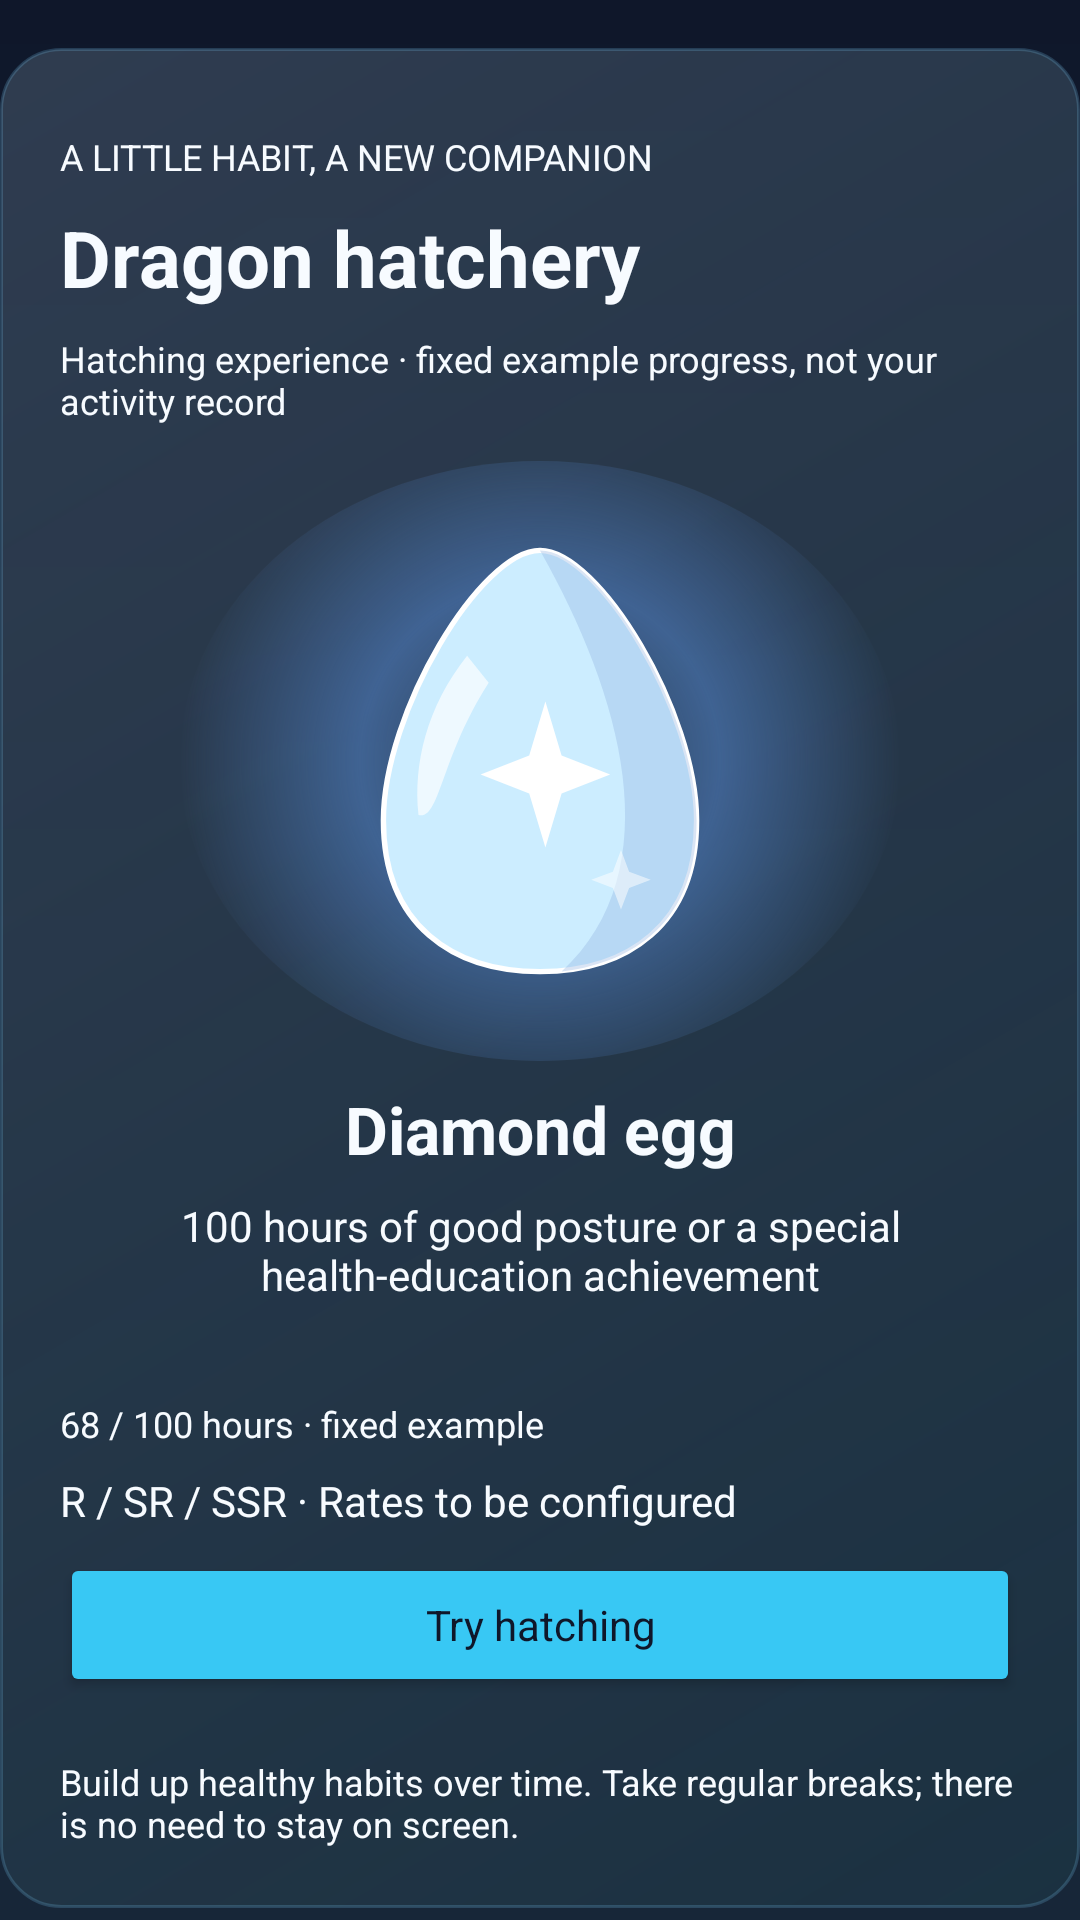

Here is an Android app screen rendered from its layout file. Give the layout XML and the strings, colors and styles it references.
<!-- AndroidManifest.xml: application theme AppTheme -->
<!-- res/layout/layout_challenge_hatch.xml -->
<?xml version='1.0' encoding='utf-8'?>
<LinearLayout xmlns:android="http://schemas.android.com/apk/res/android" android:layout_width="match_parent" android:layout_height="wrap_content" android:orientation="vertical">

    <LinearLayout android:layout_width="match_parent" android:layout_height="wrap_content" android:orientation="vertical" android:padding="20dp" android:layout_marginTop="16dp" android:background="@drawable/bg_headup_card_strong">

        <TextView android:id="@+id/hatch_kicker" android:layout_width="match_parent" android:layout_height="wrap_content" android:text="@string/hatch_kicker" android:textColor="@color/headup_text_primary" android:textSize="12sp" android:layout_marginTop="8dp" />

        <TextView android:id="@+id/hatch_title" android:layout_width="match_parent" android:layout_height="wrap_content" android:text="@string/hatch_title" android:textColor="@color/headup_text_primary" android:textSize="26sp" android:layout_marginTop="8dp" android:textStyle="bold" />

        <TextView android:id="@+id/demo_label" android:layout_width="match_parent" android:layout_height="wrap_content" android:text="@string/hatch_demo" android:textColor="@color/headup_text_primary" android:textSize="12sp" android:layout_marginTop="8dp" />

        <FrameLayout android:id="@+id/egg_stage" android:layout_width="match_parent" android:layout_height="200dp" android:layout_marginTop="12dp">

            <View android:id="@+id/egg_glow" android:layout_width="240dp" android:layout_height="200dp" android:layout_gravity="center" android:background="@drawable/bg_hatch_glow" android:importantForAccessibility="no" />

            <ImageView android:id="@+id/egg_image" android:layout_width="144dp" android:layout_height="180dp" android:layout_gravity="center" android:src="@drawable/ic_hatch_egg" android:contentDescription="@string/hatch_egg_description" />

            <ImageView android:id="@+id/egg_crack" android:layout_width="144dp" android:layout_height="180dp" android:layout_gravity="center" android:src="@drawable/ic_hatch_crack" android:visibility="invisible" android:importantForAccessibility="no" />

        </FrameLayout>

        <TextView android:id="@+id/egg_name" android:layout_width="match_parent" android:layout_height="wrap_content" android:text="@string/hatch_diamond" android:textColor="@color/headup_text_primary" android:textSize="22sp" android:layout_marginTop="8dp" android:gravity="center" android:textStyle="bold" />

        <TextView android:id="@+id/egg_requirement" android:layout_width="match_parent" android:layout_height="wrap_content" android:text="@string/hatch_diamond_requirement" android:textColor="@color/headup_text_primary" android:textSize="14sp" android:layout_marginTop="8dp" android:gravity="center" />

        <ProgressBar android:id="@+id/egg_progress" style="?android:attr/progressBarStyleHorizontal" android:layout_width="match_parent" android:layout_height="8dp" android:layout_marginTop="16dp" android:max="100" android:progress="68" android:progressDrawable="@drawable/progress_headup" />

        <TextView android:id="@+id/egg_progress_label" android:layout_width="match_parent" android:layout_height="wrap_content" android:text="@string/hatch_diamond_progress" android:textColor="@color/headup_text_primary" android:textSize="12sp" android:layout_marginTop="8dp" />

        <TextView android:id="@+id/egg_rates" android:layout_width="match_parent" android:layout_height="wrap_content" android:text="@string/hatch_rates_pending" android:textColor="@color/headup_text_primary" android:textSize="14sp" android:layout_marginTop="8dp" />

        <Button android:id="@+id/hatch_button" android:layout_width="match_parent" android:layout_height="wrap_content" android:minHeight="48dp" android:layout_marginTop="8dp" android:textAllCaps="false" android:text="@string/hatch_action" android:textColor="@color/headup_bg_top" android:backgroundTint="@color/headup_primary" />

        <HorizontalScrollView android:layout_width="match_parent" android:layout_height="wrap_content" android:layout_marginTop="12dp" android:scrollbars="none">

            <LinearLayout android:id="@+id/egg_choices" android:layout_width="wrap_content" android:layout_height="wrap_content" android:orientation="horizontal" />

        </HorizontalScrollView>

        <TextView android:id="@+id/hatch_hint" android:layout_width="match_parent" android:layout_height="wrap_content" android:text="@string/hatch_hint" android:textColor="@color/headup_text_primary" android:textSize="12sp" android:layout_marginTop="8dp" />

        <LinearLayout android:id="@+id/hatch_result_panel" android:layout_width="match_parent" android:layout_height="wrap_content" android:orientation="vertical" android:visibility="gone" android:layout_marginTop="16dp">

            <TextView android:id="@+id/result_badge" android:layout_width="match_parent" android:layout_height="wrap_content" android:text="@string/hatch_result" android:textColor="@color/headup_text_primary" android:textSize="13sp" android:layout_marginTop="8dp" android:gravity="center" android:accessibilityLiveRegion="polite" />

            <FrameLayout android:layout_width="200dp" android:layout_height="180dp" android:layout_gravity="center" android:background="@drawable/bg_hatch_glow">
                <ImageView android:id="@+id/result_dragon_fallback" android:layout_width="match_parent" android:layout_height="match_parent" android:src="@drawable/vision_dragon_sunny_gold_cutout" android:contentDescription="@string/hatch_dragon_description" />
                <com.google.mediapipe.examples.poselandmarker.VisionDragonVideoView android:id="@+id/result_dragon_animation" android:layout_width="match_parent" android:layout_height="match_parent" android:visibility="gone" android:contentDescription="@string/hatch_dragon_description" />
            </FrameLayout>

            <TextView android:id="@+id/result_name" android:layout_width="match_parent" android:layout_height="wrap_content" android:text="@string/hatch_dragon" android:textColor="@color/headup_text_primary" android:textSize="24sp" android:layout_marginTop="8dp" android:gravity="center" android:textStyle="bold" />

            <TextView android:id="@+id/result_note" android:layout_width="match_parent" android:layout_height="wrap_content" android:text="@string/hatch_result_note" android:textColor="@color/headup_text_primary" android:textSize="14sp" android:layout_marginTop="8dp" />

            <Button android:id="@+id/result_story_button" android:layout_width="match_parent" android:layout_height="wrap_content" android:minHeight="48dp" android:layout_marginTop="8dp" android:textAllCaps="false" android:text="@string/hatch_read" android:textColor="@color/headup_bg_top" android:backgroundTint="@color/headup_primary" />

            <Button android:id="@+id/replay_button" android:layout_width="match_parent" android:layout_height="wrap_content" android:minHeight="48dp" android:layout_marginTop="8dp" android:textAllCaps="false" android:text="@string/hatch_replay" android:textColor="@color/headup_bg_top" android:backgroundTint="@color/headup_primary" />

        </LinearLayout>

    </LinearLayout>

    <LinearLayout android:layout_width="match_parent" android:layout_height="wrap_content" android:orientation="vertical" android:padding="20dp" android:layout_marginTop="16dp" android:background="@drawable/bg_headup_card_strong">

        <TextView android:id="@+id/story_title" android:layout_width="match_parent" android:layout_height="wrap_content" android:text="@string/hatch_story_title" android:textColor="@color/headup_text_primary" android:textSize="24sp" android:layout_marginTop="8dp" android:textStyle="bold" />

        <TextView android:id="@+id/story_subtitle" android:layout_width="match_parent" android:layout_height="wrap_content" android:text="@string/hatch_story_subtitle" android:textColor="@color/headup_text_primary" android:textSize="14sp" android:layout_marginTop="8dp" />

        <Button android:id="@+id/story_button" android:layout_width="match_parent" android:layout_height="wrap_content" android:minHeight="48dp" android:layout_marginTop="8dp" android:textAllCaps="false" android:text="@string/hatch_story_open" android:textColor="@color/headup_bg_top" android:backgroundTint="@color/headup_primary" />

        <TextView android:id="@+id/growth_title" android:layout_width="match_parent" android:layout_height="wrap_content" android:text="@string/hatch_growth_title" android:textColor="@color/headup_text_primary" android:textSize="18sp" android:layout_marginTop="8dp" android:textStyle="bold" />

        <TextView android:id="@+id/growth_description" android:layout_width="match_parent" android:layout_height="wrap_content" android:text="@string/hatch_growth" android:textColor="@color/headup_text_primary" android:textSize="14sp" android:layout_marginTop="8dp" />

        <TextView android:id="@+id/shiny_description" android:layout_width="match_parent" android:layout_height="wrap_content" android:text="@string/hatch_shiny" android:textColor="@color/headup_text_primary" android:textSize="14sp" android:layout_marginTop="8dp" />

    </LinearLayout>

</LinearLayout>
<!-- resources referenced by this layout -->
<resources>
  <color name="headup_bg_top">#0F172A</color>
  <color name="headup_primary">#38C8F4</color>
  <color name="headup_text_primary">#F7FBFF</color>
  <!-- drawable bg_hatch_glow (drawable) -->
  <?xml version='1.0' encoding='utf-8'?>
  
  <shape xmlns:android="http://schemas.android.com/apk/res/android" android:shape="oval">
      <gradient android:type="radial" android:gradientRadius="120dp" android:centerColor="#80578DDA" android:endColor="#001A2545" />
  </shape>
  <!-- drawable bg_headup_card_strong (drawable) -->
  <?xml version="1.0" encoding="utf-8"?>
  <shape xmlns:android="http://schemas.android.com/apk/res/android">
      <gradient android:startColor="#DD334155" android:endColor="#B31C3544" android:angle="315" />
      <stroke
          android:width="1dp"
          android:color="#337DD3FC" />
      <corners android:radius="20dp" />
  </shape>
  <!-- drawable ic_hatch_crack (drawable) -->
  <?xml version='1.0' encoding='utf-8'?>
  
  <vector xmlns:android="http://schemas.android.com/apk/res/android" android:width="160dp" android:height="180dp" android:viewportWidth="160" android:viewportHeight="180">
      <path android:strokeColor="#FFFFFF" android:strokeWidth="3" android:fillColor="#00000000" android:pathData="M86,22 L70,52 L87,70 L66,92 L83,112 L64,140 L73,166 M66,92 L40,100 L23,114 M83,112 L108,102 L135,113" />
  </vector>
  <string name="hatch_action">Try hatching</string>
  <string name="hatch_demo">Hatching experience · fixed example progress, not your activity record</string>
  <string name="hatch_diamond">Diamond egg</string>
  <string name="hatch_diamond_progress">68 / 100 hours · fixed example</string>
  <string name="hatch_diamond_requirement">100 hours of good posture or a special health-education achievement</string>
  <string name="hatch_dragon">Sunny Gold Dragon</string>
  <string name="hatch_dragon_description">A yellow Sunny Gold Dragon surrounded by starlight</string>
  <string name="hatch_egg_description">A glowing dragon egg</string>
  <string name="hatch_growth">Hatchling → Starlit horns → Guardian wings\nHealthy posture habits help your companion grow. Evolution is not enabled; no thresholds are set yet.</string>
  <string name="hatch_growth_title">A guardian growing with you</string>
  <string name="hatch_hint">Build up healthy habits over time. Take regular breaks; there is no need to stay on screen.</string>
  <string name="hatch_kicker">A LITTLE HABIT, A NEW COMPANION</string>
  <string name="hatch_rates_pending">R / SR / SSR · Rates to be configured</string>
  <string name="hatch_read">Read the story</string>
  <string name="hatch_replay">Watch again</string>
  <string name="hatch_result">HATCHING RESULT · SSR</string>
  <string name="hatch_result_note">A bright-eyed guardian has arrived! This experience always hatches Sunny Gold Dragon without consuming energy or granting rewards.</string>
  <string name="hatch_shiny">SHINY · A secret in the stars\nMeet your daily posture goal for 30 consecutive days for a future chance at a rare starry variant. Not available yet; probability is not set.</string>
  <string name="hatch_story_open">Begin the adventure</string>
  <string name="hatch_story_subtitle">5 chapters · An adventure in eye care</string>
  <string name="hatch_story_title">Sunny Gold Dragon\nand the Misty Forest</string>
  <string name="hatch_title">Dragon hatchery</string>
  <color name="headup_primary_dark">#1E9BD3</color>
  <color name="headup_warning">#FFD166</color>
  <color name="headup_danger">#FF6B6B</color>
  <!-- drawable bg_headup_screen (drawable) -->
  <?xml version="1.0" encoding="utf-8"?>
  <shape xmlns:android="http://schemas.android.com/apk/res/android">
      <gradient
          android:angle="270"
          android:startColor="@color/headup_bg_top"
          android:centerColor="#152235"
          android:endColor="@color/headup_bg_bottom" />
  </shape>
  <color name="headup_bg_bottom">#172638</color>
</resources>
